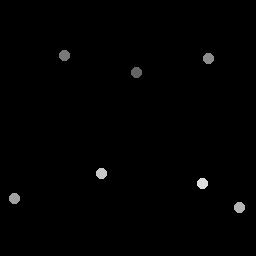

Values plotted in this chart, from the file beside it:
136.99, 72.608
64.56, 55.68
209.5, 58.87
15.15, 199
239.9, 207.7
101.8, 174.4
203.4, 184
